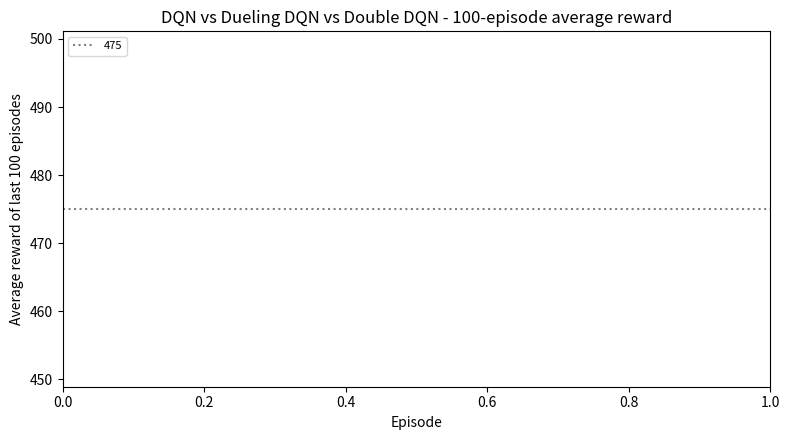

Python code for this plot: (Note: this script raises an exception after producing the figure.)
"""Builds the Section 2 vs Section 3 comparison figure and a summary table (results/summary.json)."""
import json
import os

import matplotlib
matplotlib.use("Agg")
import matplotlib.pyplot as plt
import numpy as np

runs = {
    "DQN, 3 hidden layers": "results/section2/3L_seed0_data.json",
    "DQN, 5 hidden layers": "results/section2/5L_seed0_data.json",
    "Double DQN, 3 hidden layers": "results/section3/3L_seed0_data.json",
    "Double DQN, 5 hidden layers": "results/section3/5L_seed0_data.json",
    "Dueling DQN, 3 hidden layers": "results/section3_dueling/3L_seed0_data.json",
    "Dueling DQN, 5 hidden layers": "results/section3_dueling/5L_seed0_data.json",
}
styles = ["C0-", "C1-", "C0:", "C1:", "C2-", "C3-"]
summary = {}
fig, ax = plt.subplots(figsize=(8, 4.5))
for (name, path), st in zip(runs.items(), styles):
    if not os.path.exists(path):
        continue
    d = json.load(open(path))
    r = d["rewards"]
    avg = [np.mean(r[max(0, i - 99):i + 1]) for i in range(len(r))]
    ax.plot(avg, st, lw=2, label=f"{name} (" + (f"solved at episode {d['solved_at']}" if d['solved_at'] else 'not solved in 1000 episodes') + ")")
    summary[name] = dict(solved_at=d["solved_at"], episodes_run=len(r),
                         training_steps=len(d["losses"]),
                         test_mean=float(np.mean(d["test_rewards"])),
                         test_min=float(np.min(d["test_rewards"])),
                         final_loss_avg=float(np.mean(d["losses"][-1000:])))
ax.axhline(475, color="gray", ls=":", label="475")
ax.set_xlabel("Episode"); ax.set_ylabel("Average reward of last 100 episodes")
ax.set_title("DQN vs Dueling DQN vs Double DQN - 100-episode average reward")
ax.legend(loc="upper left", fontsize=8); fig.tight_layout()
fig.savefig("results/comparison_all.png", dpi=150)
json.dump(summary, open("results/summary.json", "w"), indent=2)
print(json.dumps(summary, indent=2))
